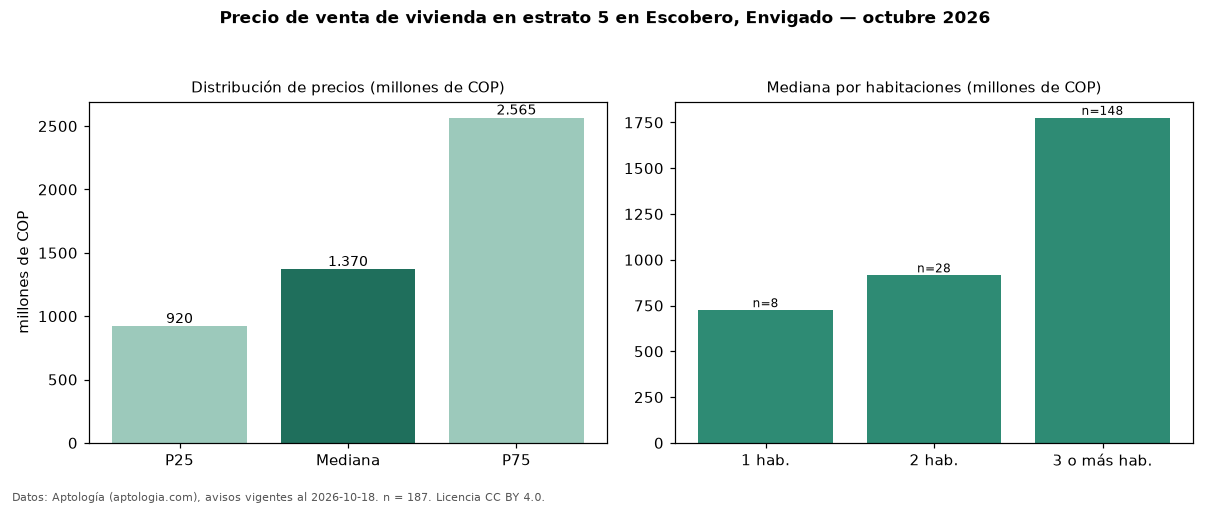

The data file committed next to this chart (first rows):
seccion, metrica, valor, moneda, n
precio, p25, 920000000, COP, 187
precio, mediana, 1370000000, COP, 187
precio, p75, 2565000000, COP, 187
precio, minimo, 530000000, COP, 187
precio, maximo, 8000000000, COP, 187
m2, mediana_precio_m2, 8131868, COP, 179
m2, area_mediana_m2, 167.0, m2, 179
admin, mediana_admin_mes, 591000, COP, 102
banos, mediana_banos, 3.0, , 
parqueadero, pct_con_parqueadero, 100.0, %, 182
estrato, estrato_mas_frecuente, 5, , 187
habitaciones, 1, 724801500, COP, 8
habitaciones, 2, 915000000, COP, 28
habitaciones, 3+, 1775000000, COP, 148
fuente, fecha_datos, 2026-10-18, , 
fuente, atribucion, https://www.aptologia.com/venta/envigado…, , 
fuente, licencia, CC BY 4.0, , 
